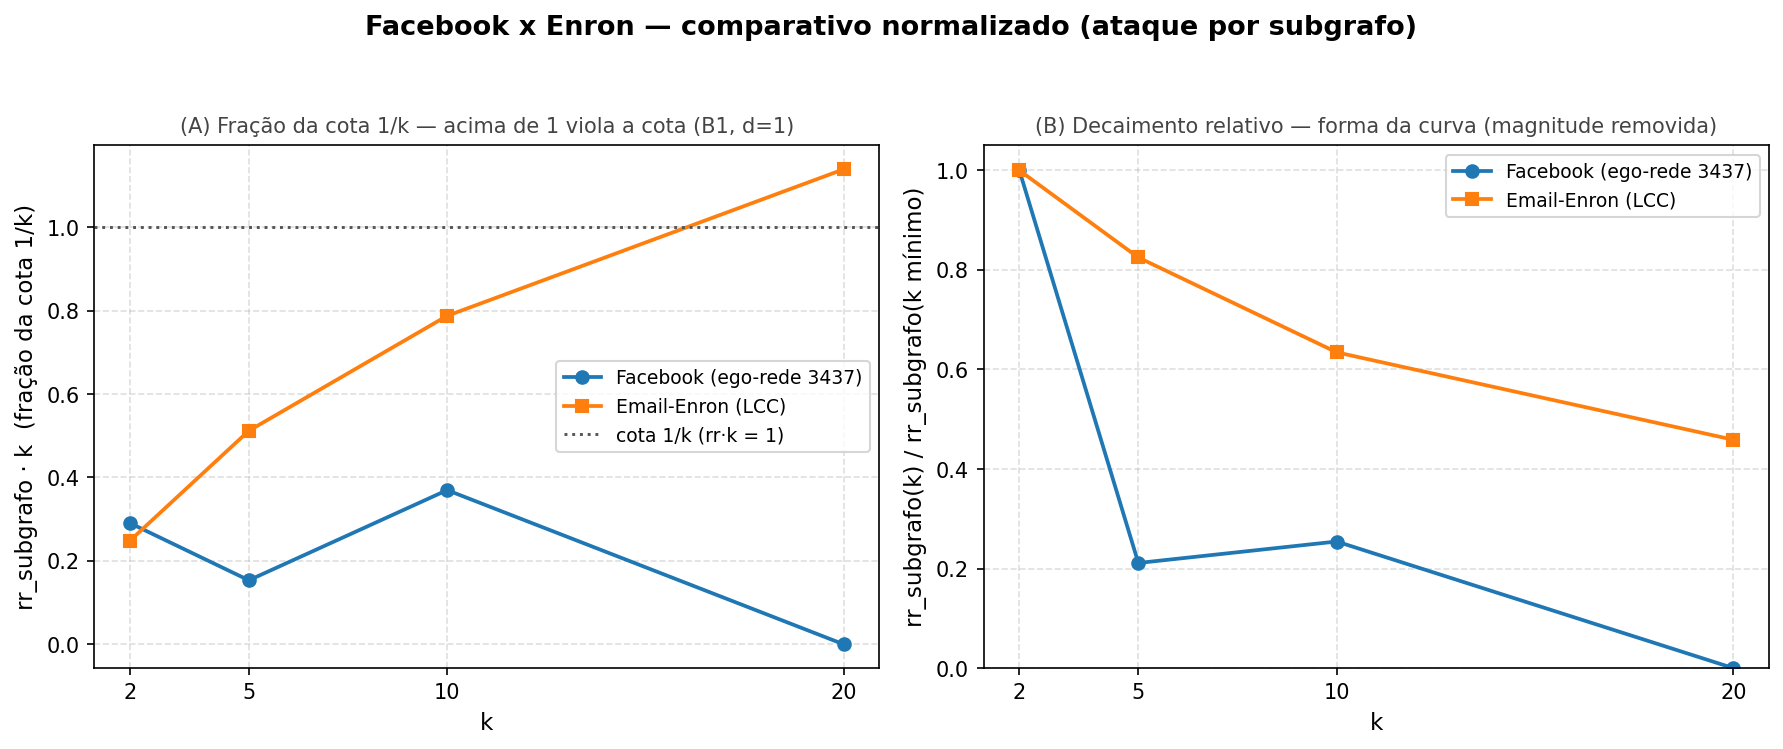

Source data for this figure (header and first rows):
dataset, k, rr_subgraph, bound_fraction, relative_decay, ks_d
facebook, 2, 0.1454, 0.2907, 1.0, 0.05201
facebook, 5, 0.0307, 0.1535, 0.2112, 0.2744
facebook, 10, 0.03697, 0.3697, 0.2543, 0.8227
facebook, 20, 0.0, 0.0, 0.0, 0.9361
enron, 2, 0.1241, 0.2482, 1.0, 0.03824
enron, 5, 0.1024, 0.5119, 0.825, 0.02727
enron, 10, 0.07874, 0.7874, 0.6345, 0.03866
enron, 20, 0.05694, 1.139, 0.4588, 0.1303
